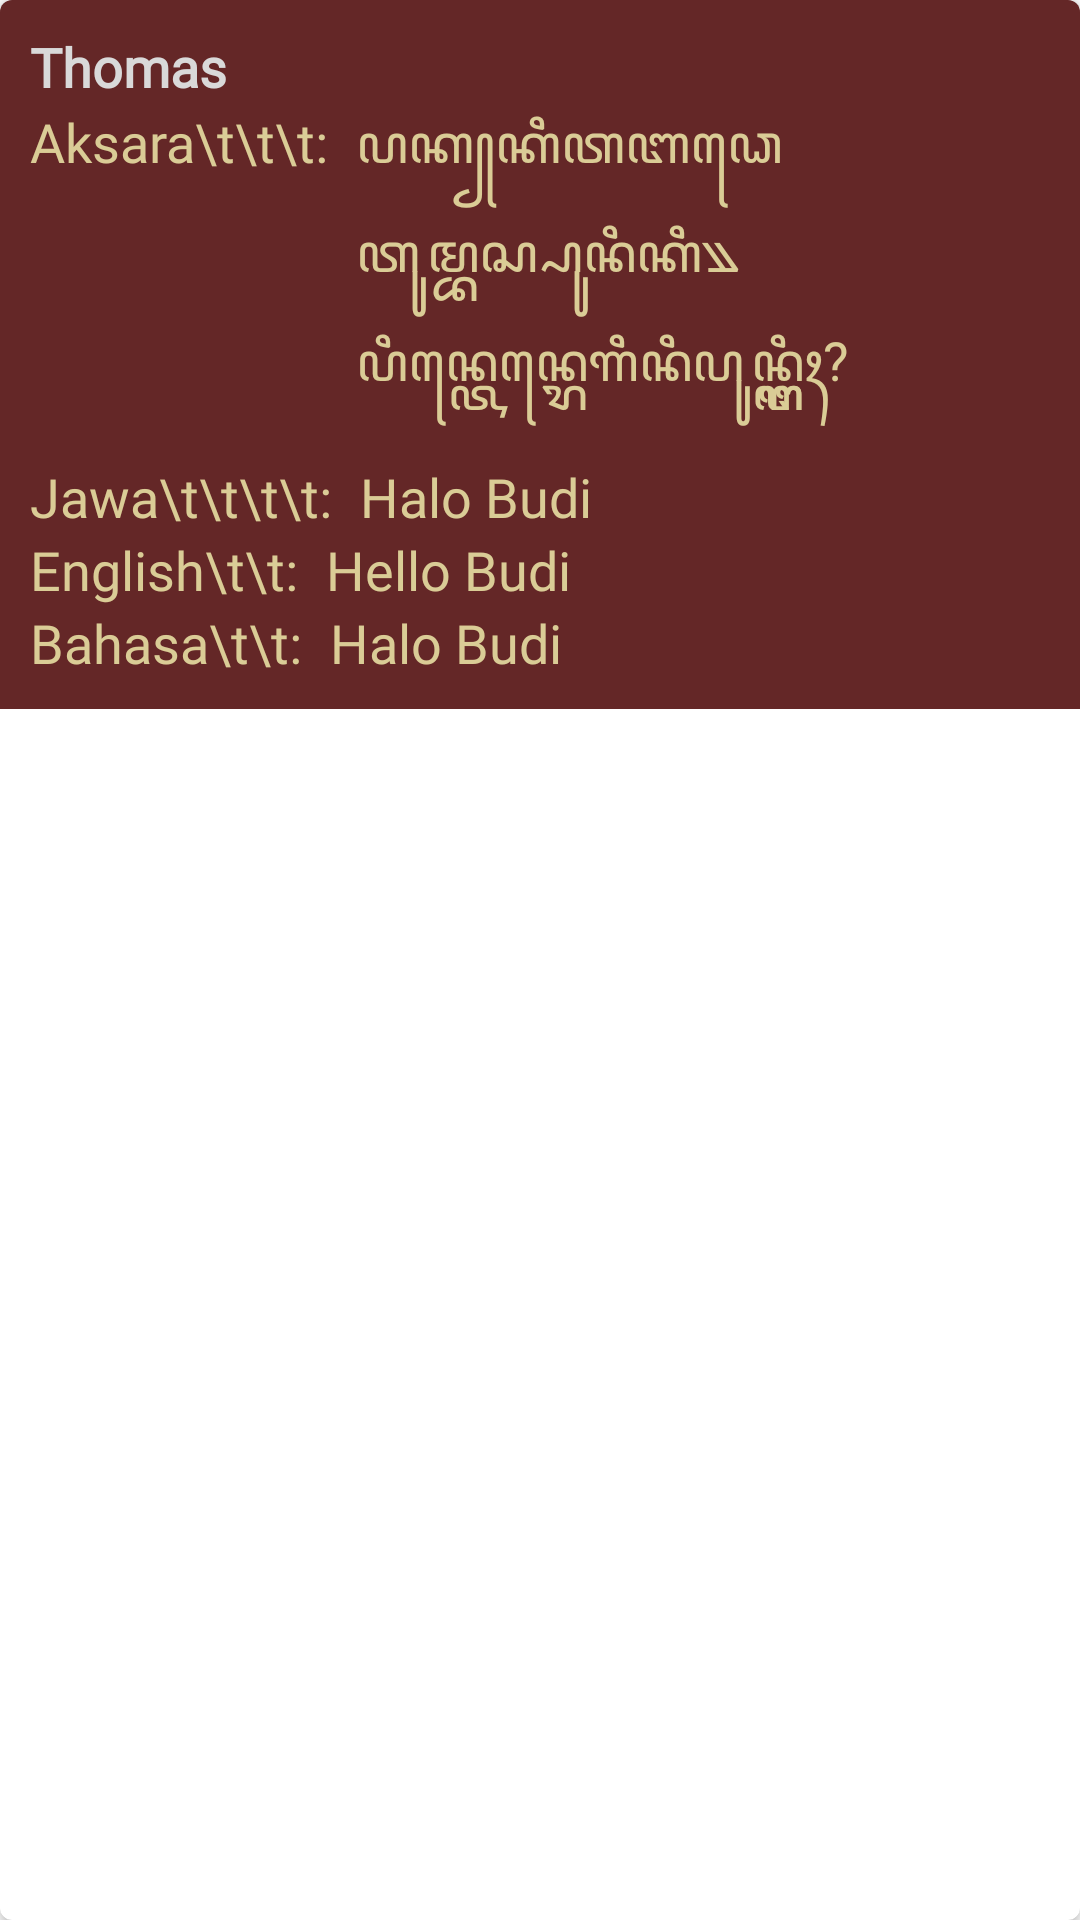

Android layout source for this screen:
<!-- AndroidManifest.xml: application theme Theme.PekalonganCityGuide -->
<!-- res/layout/list_convo.xml -->
<?xml version="1.0" encoding="utf-8"?>
<androidx.cardview.widget.CardView xmlns:android="http://schemas.android.com/apk/res/android"
    xmlns:app="http://schemas.android.com/apk/res-auto"
    android:layout_width="match_parent"
    android:layout_height="wrap_content"
    app:cardElevation="3dp"
    app:cardCornerRadius="4dp"
    app:cardMaxElevation="5dp"
    android:layout_marginHorizontal="5dp"
    android:layout_marginVertical="5dp">

    <LinearLayout
        android:layout_width="match_parent"
        android:layout_height="wrap_content"
        android:background="@color/palette_1"
        android:padding="10dp"
        android:orientation="vertical">

        <TextView
            android:id="@+id/convo_name"
            android:layout_width="match_parent"
            android:layout_height="wrap_content"
            android:text="Thomas"
            android:textSize="18dp"
            android:fontFamily="@font/poppins_semibold"
            android:textColor="@color/bg"
            android:textStyle="bold" />

        <LinearLayout
            android:layout_width="match_parent"
            android:layout_height="wrap_content"
            android:orientation="horizontal">

            <TextView
                android:layout_width="wrap_content"
                android:layout_height="wrap_content"
                android:gravity="center"
                android:fontFamily="@font/poppins_regular"
                android:text="Aksara\t\t\t: "
                android:textColor="@color/palette_4"
                android:textSize="18dp" />

            <TextView
                android:id="@+id/convo_aksara"
                android:layout_width="match_parent"
                android:layout_height="wrap_content"
                android:layout_marginStart="5dp"
                android:gravity="top"
                android:fontFamily="@font/noto_sans_javanese_regular"
                android:justificationMode="inter_word"
                android:text="ꦥꦏ꧀‌ꦏꦶꦠꦧꦣꦺꦠꦸꦩ꧀ꦧꦱ꧀ꦥꦸꦤꦶꦏꦶ꧉ꦥꦶꦤ꧀ꦠꦺꦤ꧀ꦫꦺꦒꦶꦤꦶꦥꦸꦤ꧀ꦔ꧀ꦒꦶꦃ?"
                android:textColor="@color/palette_4"
                android:textSize="18dp"
                android:paddingBottom="10dp"/>

        </LinearLayout>

        <LinearLayout
            android:layout_width="match_parent"
            android:layout_height="match_parent"
            android:orientation="horizontal">

            <TextView
                android:layout_width="wrap_content"
                android:layout_height="match_parent"
                android:text="Jawa\t\t\t\t: "
                android:fontFamily="@font/poppins_regular"
                android:textColor="@color/palette_4"
                android:textSize="18dp" />


            <TextView
                android:id="@+id/convo_latin"
                android:layout_width="match_parent"
                android:layout_height="wrap_content"
                android:layout_marginStart="5dp"
                android:text="Halo Budi"
                android:fontFamily="@font/poppins_regular"
                android:textColor="@color/palette_4"
                android:textSize="18dp"
                android:justificationMode="inter_word"/>
        </LinearLayout>
    <LinearLayout
        android:layout_width="match_parent"
        android:layout_height="match_parent"
        android:orientation="horizontal">
        <TextView
            android:layout_width="wrap_content"
            android:layout_height="match_parent"
            android:text="English\t\t: "
            android:textColor="@color/palette_4"
            android:fontFamily="@font/poppins_regular"
            android:textSize="18dp" />
        <TextView
            android:id="@+id/convo_english"
            android:layout_width="match_parent"
            android:layout_height="wrap_content"
            android:text="Hello Budi"
            android:fontFamily="@font/poppins_regular"
            android:textSize="18dp"
            android:textColor="@color/palette_4"
            android:layout_marginStart="5dp"
            android:justificationMode="inter_word"/>
    </LinearLayout>

    <LinearLayout
        android:layout_width="match_parent"
        android:layout_height="match_parent"
        android:orientation="horizontal">
        <TextView
            android:layout_width="wrap_content"
            android:layout_height="match_parent"
            android:text="Bahasa\t\t: "
            android:fontFamily="@font/poppins_regular"
            android:textColor="@color/palette_4"
            android:textSize="18dp" />
        <TextView
            android:id="@+id/convo_indo"
            android:layout_width="match_parent"
            android:layout_height="wrap_content"
            android:text="Halo Budi"
            android:fontFamily="@font/poppins_regular"
            android:textSize="18dp"
            android:textColor="@color/palette_4"
            android:layout_marginStart="5dp"
            android:justificationMode="inter_word"/>
    </LinearLayout>
    </LinearLayout>


</androidx.cardview.widget.CardView>
<!-- resources referenced by this layout -->
<resources>
  <color name="bg">#d9d9d9</color>
  <color name="palette_1">#642727</color>
  <color name="palette_4">#DACC96</color>
  <style name="Theme.PekalonganCityGuide" parent="Theme.MaterialComponents.DayNight.NoActionBar">
          
          <item name="colorPrimary">#b28035</item>
          <item name="colorPrimaryVariant">#ffb74d</item>
          <item name="colorOnPrimary">#ffc570</item>
          
          <item name="colorSecondary">#79955a</item>
          <item name="colorSecondaryVariant">#aed581</item>
          <item name="colorOnSecondary">#bedd9a</item>
          
          <item name="android:statusBarColor" tools:targetApi="l">?attr/colorOnPrimary</item>
          
      </style>
</resources>
